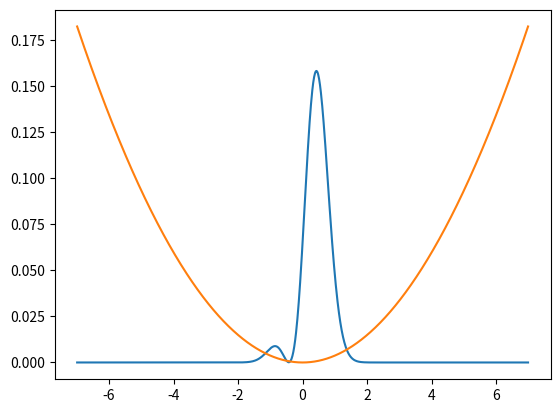

Write the Python code that produced this figure.
# -*- coding: utf-8 -*-
"""
VS code

split-operator time propagation
"""

import numpy as np
import cmath as cm
from scipy.special import eval_hermite as herm
import matplotlib.pyplot as plt
import matplotlib.animation as animi
import math

m = 1000
pi = np.pi
x_min = -7
x_max = 7
N = 1000
delta = (x_max - x_min)/(N+1)
t = 1

def time_exp(x:complex) -> complex:
    return cm.exp(-1j * x * t / 1)

def Tf(x:int) -> complex:
    return x**2 * pi**2 / 2 / m / (x_max-x_min)**2

def Vf(x:float) -> complex:
    return 0.5 * m * 0.0027338**2 * x**2

def initwfn(x,n):
    return 1/(np.sqrt(2**n * math.factorial(n))) * (m*0.0027338/pi)**0.25 \
        * np.exp(-m*0.0027338* (x) **2/2) * herm(n,np.sqrt(m*0.0027338)* (x) )

wfn = np.zeros(N)

T = np.zeros((N,N),dtype=complex)
for i in range(N):
    T[i,i] = time_exp(Tf(i+1))
U = np.zeros((N,N))
for n in range(N):
    for m in range(N):
        U[n,m] = np.sqrt(2/(N+1)) * np.sin((m+1)*(n+1)*pi/(N+1))
V = np.zeros((N,N),dtype=complex)
Vshow = np.zeros(N)
cor = np.zeros(N)
for i in range(N):
    cor[i] = x_min + (i+1) * delta
    V[i,i] = time_exp(Vf(cor[i]) / 2)
    Vshow[i] = Vf(cor[i])

# change wfn here
    wfn[i] = (initwfn(cor[i],0)/np.sqrt(2) + initwfn(cor[i],1)/np.sqrt(2))

M = np.linalg.multi_dot([V,U,T,U,V])




fig, ax = plt.subplots()

# probabilities times 10 to make it visible
line, = ax.plot(cor, abs(wfn)**2 * delta * 10)
#line, = ax.plot(cor, wfn)

def animate(i):
    global wfn
    for j in range(10):
        wfn = M.dot(wfn)
    line.set_ydata(abs(wfn)**2 * delta * 10)
#    line.set_ydata(wfn)
    return line, 

ani = animi.FuncAnimation(
    fig, animate, interval = 20, blit = True, save_count= 50)


ax.plot(cor, Vshow)
plt.show() 